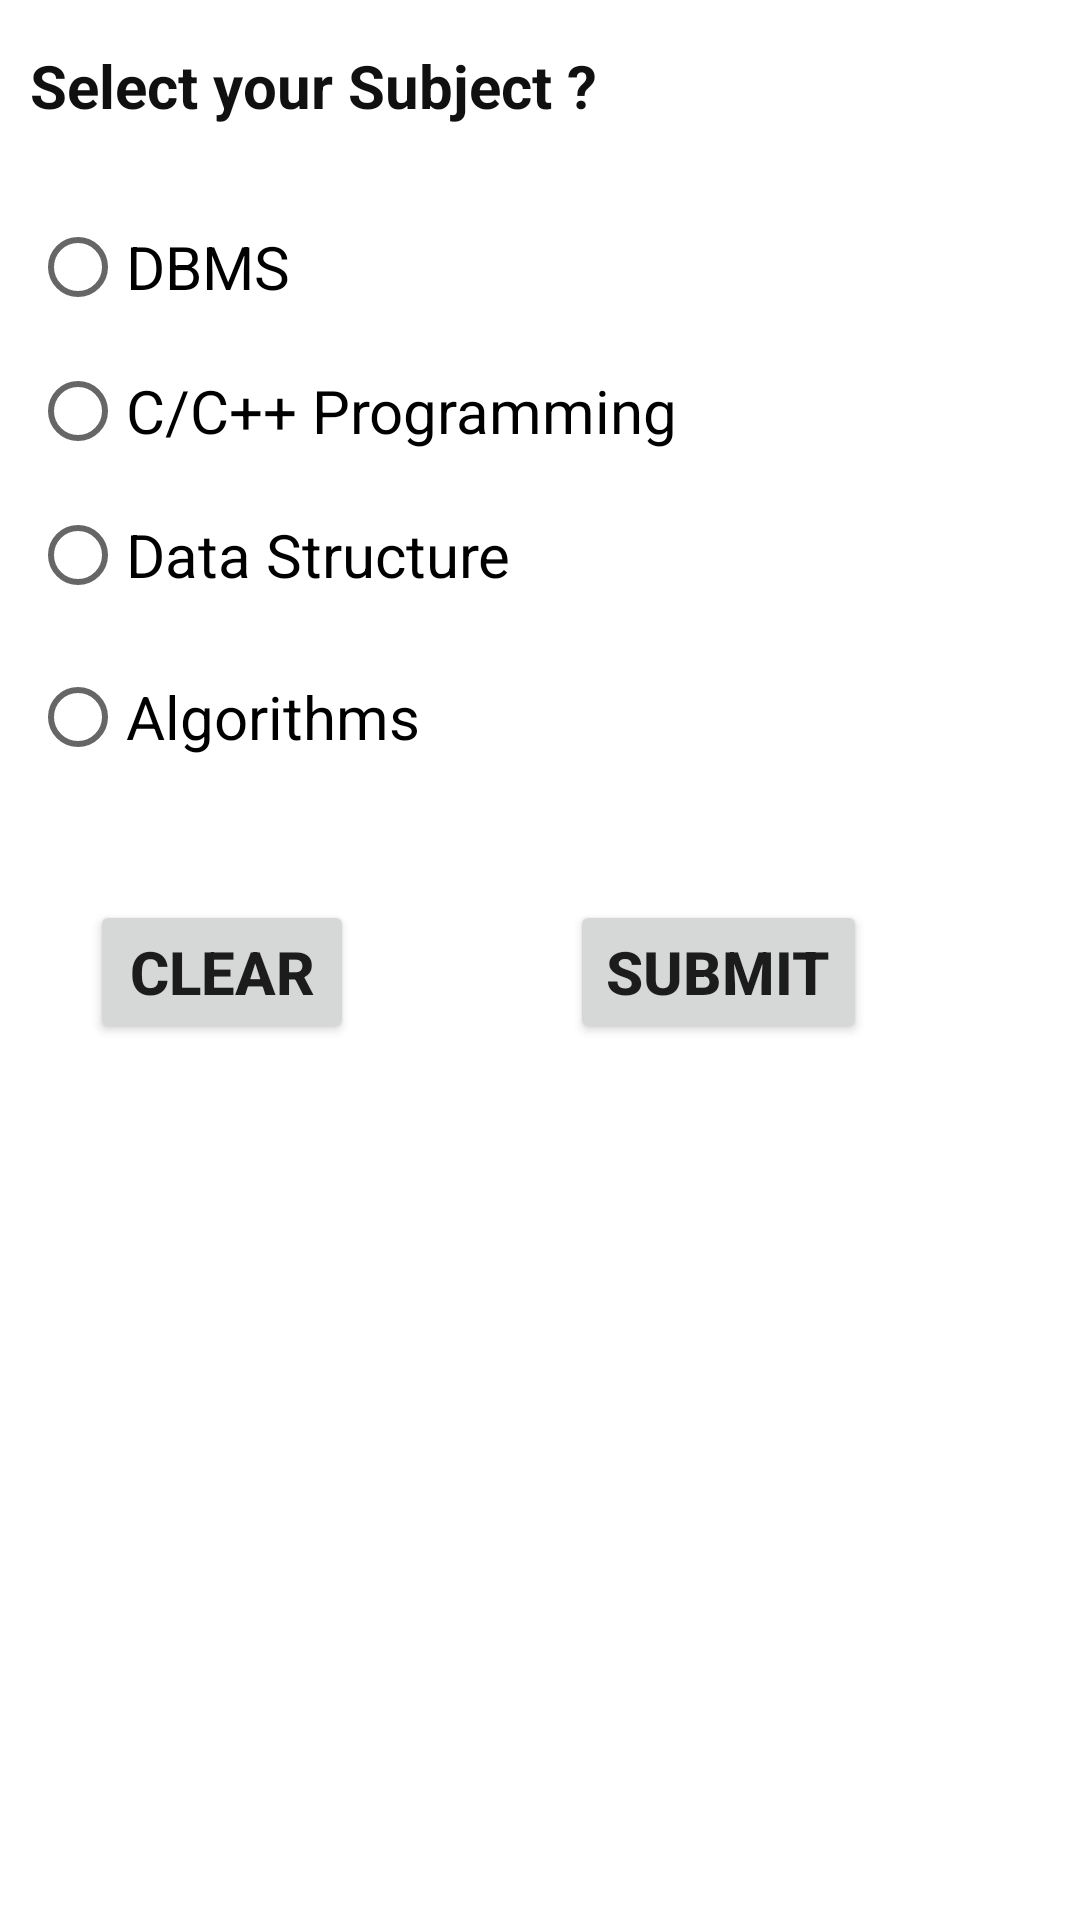

Android layout source for this screen:
<!-- AndroidManifest.xml: application theme Theme.Onlineexam -->
<!-- res/layout/activity_activityuserinterface.xml -->
<?xml version="1.0" encoding="utf-8"?>
<androidx.constraintlayout.widget.ConstraintLayout xmlns:android="http://schemas.android.com/apk/res/android"
    xmlns:app="http://schemas.android.com/apk/res-auto"
    xmlns:tools="http://schemas.android.com/tools"
    android:layout_width="match_parent"
    android:layout_height="match_parent"
    android:background="#FFFFFF"
    android:visibility="visible"
    tools:context=".Activityuserinterface"
    tools:visibility="visible">
    <RelativeLayout
        android:layout_width="match_parent"

        android:layout_height="match_parent"

        tools:context=".userinterface">


        


        


        

        <TextView

            android:id="@+id/question"

            android:layout_width="wrap_content"

            android:layout_height="wrap_content"
            android:layout_marginLeft="10dp"

            android:layout_marginTop="15dp"

            android:text="Select your Subject ?"

            android:textColor="#101010"
            android:textSize="20sp"
            android:textStyle="bold" />

        <TextView

            android:id="@+id/count1"

            android:layout_width="wrap_content"

            android:layout_height="wrap_content"
            android:layout_marginLeft="100dp"

            android:layout_marginTop="450dp"

            android:text=""


            android:textSize="20sp"
            android:textStyle="bold" />
        <RadioGroup

            android:id="@+id/groupradio"

            android:layout_width="401dp"

            android:layout_height="195dp"

            android:layout_marginLeft="10dp"

            android:layout_marginTop="65dp">


            

            

            <RadioButton

                android:id="@+id/radia_id1"

                android:layout_width="fill_parent"

                android:layout_height="wrap_content"

                android:text="DBMS"

                android:textSize="20sp" />


            <RadioButton

                android:id="@+id/radia_id2"

                android:layout_width="fill_parent"

                android:layout_height="wrap_content"

                android:text="C/C++ Programming"

                android:textSize="20sp" />


            <RadioButton

                android:id="@+id/radia_id3"

                android:layout_width="fill_parent"

                android:layout_height="wrap_content"

                android:text="Data Structure"

                android:textSize="20sp" />

            <RadioButton

                android:id="@+id/radia_id4"

                android:layout_width="fill_parent"

                android:layout_height="60dp"

                android:layout_alignParentBottom="true"

                android:layout_marginBottom="568dp"
                android:text="Algorithms"
                android:textSize="20sp" />

        </RadioGroup>

        <Button

            android:id="@+id/submit"

            android:layout_width="wrap_content"

            android:layout_height="wrap_content"

            android:layout_marginLeft="190dp"

            android:layout_marginTop="300dp"

            android:text="Submit"

            android:textSize="20sp"

            android:textStyle="bold"

            />


        

        <Button

            android:id="@+id/clear"

            android:layout_width="wrap_content"

            android:layout_height="wrap_content"

            android:layout_marginLeft="30dp"

            android:layout_marginTop="300dp"

            android:text="Clear"

            android:textSize="20sp"

            android:textStyle="bold"

            />




    </RelativeLayout>
</androidx.constraintlayout.widget.ConstraintLayout>
<!-- resources referenced by this layout -->
<resources>
  <style name="Theme.Onlineexam" parent="Theme.MaterialComponents.DayNight.DarkActionBar">
          
          <item name="colorPrimary">@color/purple_500</item>
          <item name="colorPrimaryVariant">@color/purple_700</item>
          <item name="colorOnPrimary">@color/white</item>
          
          <item name="colorSecondary">@color/teal_200</item>
          <item name="colorSecondaryVariant">@color/teal_700</item>
          <item name="colorOnSecondary">@color/black</item>
          
          <item name="android:statusBarColor" tools:targetApi="l">?attr/colorPrimaryVariant</item>
          
      </style>
  <color name="purple_500">#038CF4</color>
  <color name="purple_700">#2196F3</color>
  <color name="white">#FFFFFFFF</color>
  <color name="teal_200">#FF03DAC5</color>
  <color name="teal_700">#FF018786</color>
  <color name="black">#FF000000</color>
</resources>
